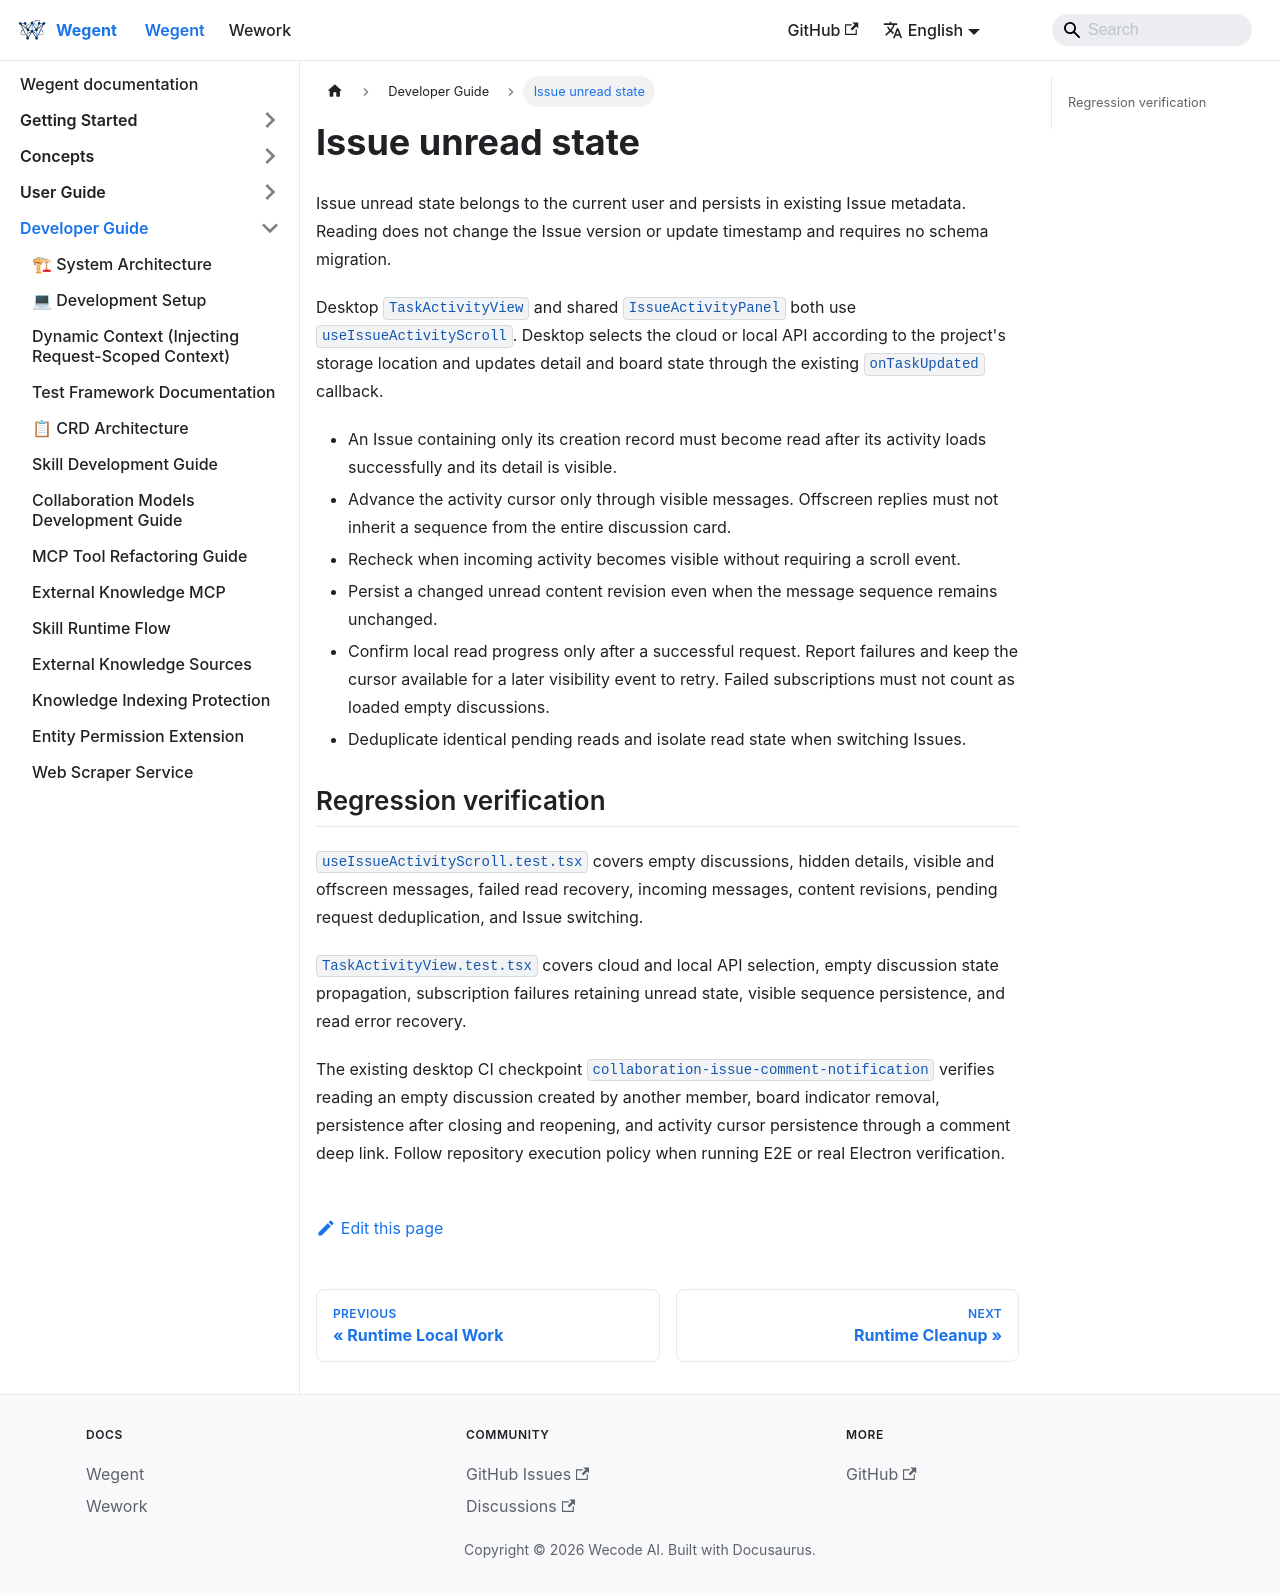

repository: wecode-ai/wegent-docs · page: docs/wegent/developer-guide/issue-unread.html · generator: docusaurus

---
sidebar_position: 17
---

# Issue unread state

Issue unread state belongs to the current user and persists in existing Issue metadata. Reading does not change the Issue version or update timestamp and requires no schema migration.

```mermaid
sequenceDiagram
    participant D as Issue detail
    participant S as Shared activity visibility logic
    participant A as Project read API
    participant B as Detail and board state
    D->>D: Load activity snapshot successfully
    D->>S: Issue ID, content revision, read sequence
    S->>S: Check visible activity or visible empty discussion
    S->>A: Persist visible sequence (0 for empty discussion)
    A-->>D: Return read Issue
    D->>B: Update Issue and remove unread indicator
```

Desktop `TaskActivityView` and shared `IssueActivityPanel` both use `useIssueActivityScroll`. Desktop selects the cloud or local API according to the project's storage location and updates detail and board state through the existing `onTaskUpdated` callback.

- An Issue containing only its creation record must become read after its activity loads successfully and its detail is visible.
- Advance the activity cursor only through visible messages. Offscreen replies must not inherit a sequence from the entire discussion card.
- Recheck when incoming activity becomes visible without requiring a scroll event.
- Persist a changed unread content revision even when the message sequence remains unchanged.
- Confirm local read progress only after a successful request. Report failures and keep the cursor available for a later visibility event to retry. Failed subscriptions must not count as loaded empty discussions.
- Deduplicate identical pending reads and isolate read state when switching Issues.

## Regression verification

`useIssueActivityScroll.test.tsx` covers empty discussions, hidden details, visible and offscreen messages, failed read recovery, incoming messages, content revisions, pending request deduplication, and Issue switching.

`TaskActivityView.test.tsx` covers cloud and local API selection, empty discussion state propagation, subscription failures retaining unread state, visible sequence persistence, and read error recovery.

The existing desktop CI checkpoint `collaboration-issue-comment-notification` verifies reading an empty discussion created by another member, board indicator removal, persistence after closing and reopening, and activity cursor persistence through a comment deep link. Follow repository execution policy when running E2E or real Electron verification.
